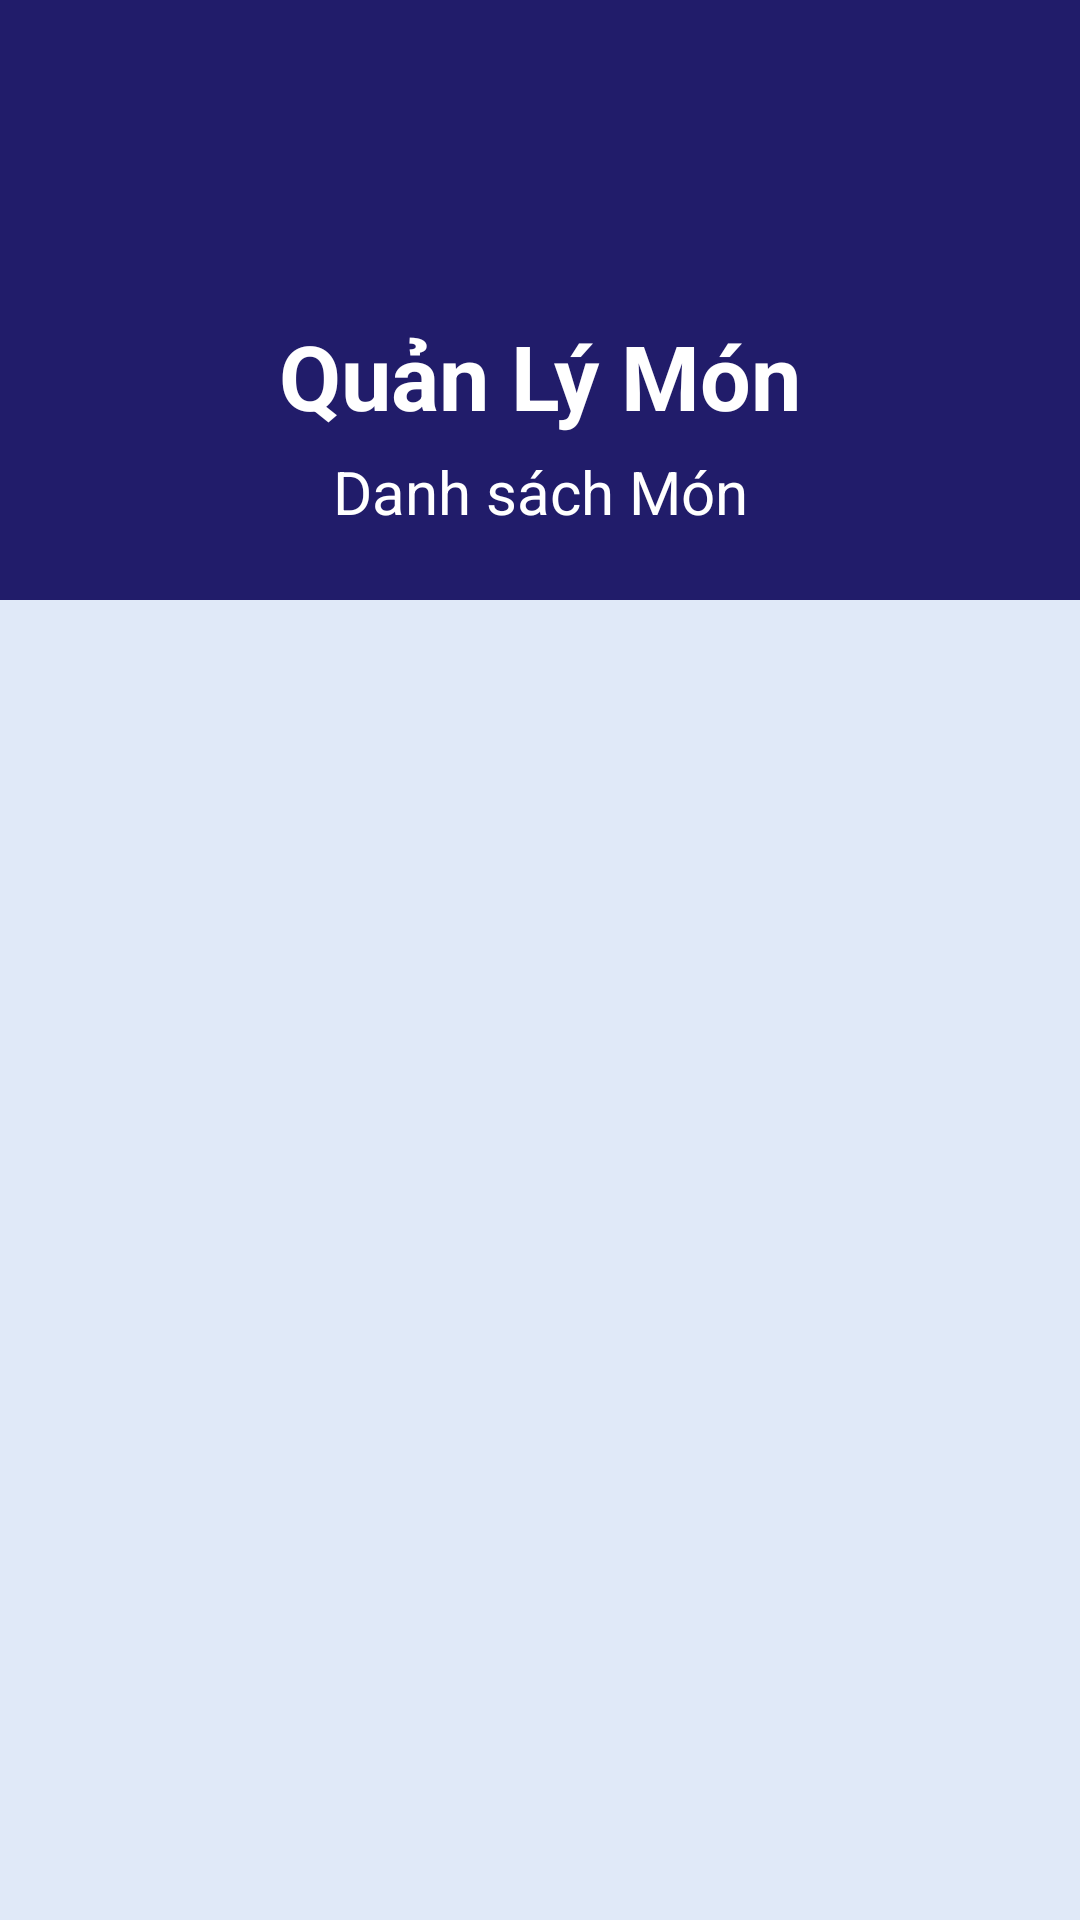

Here is an Android app screen rendered from its layout file. Give the layout XML and the strings, colors and styles it references.
<!-- AndroidManifest.xml: application theme MyAppTheme -->
<!-- res/layout/activity_delete.xml -->
<?xml version="1.0" encoding="utf-8"?>
<RelativeLayout xmlns:android="http://schemas.android.com/apk/res/android"
    xmlns:app="http://schemas.android.com/apk/res-auto"
    xmlns:tools="http://schemas.android.com/tools"
    android:layout_width="match_parent"
    android:layout_height="match_parent"
    tools:context=".QuanLi.Drink.Delete">
    <LinearLayout
        android:id="@+id/LL1"
        android:layout_width="match_parent"
        android:layout_height="200dp"
        android:orientation="vertical"
        android:background="@drawable/backround2">
        <ImageView
            android:id="@+id/imageView10"
            android:layout_width="70dp"
            android:layout_height="70dp"
            android:layout_alignParentStart="true"
            android:layout_alignParentEnd="true"
            android:layout_gravity="center"
            android:layout_marginStart="160dp"
            android:layout_marginEnd="163dp"
            android:layout_marginTop="30dp"
            app:srcCompat="@drawable/f" />
        <TextView
            android:id="@+id/txtTitle"
            android:layout_width="match_parent"
            android:layout_height="wrap_content"
            android:layout_alignParentTop="true"
            android:layout_marginTop="5dp"
            android:gravity="center"
            android:text="Quản Lý Món"
            android:textColor="@color/white"
            android:textSize="30dp"
            android:textStyle="bold" />

        <TextView
            android:layout_width="match_parent"
            android:layout_height="wrap_content"
            android:layout_alignParentTop="true"
            android:layout_marginTop="5dp"
            android:gravity="center"
            android:text="Danh sách Món"
            android:textColor="@color/white"
            android:textSize="20dp" />
    </LinearLayout>

    <ScrollView
        android:layout_width="391dp"
        android:layout_height="627dp"
        android:layout_marginTop="1dp"
        android:layout_below="@id/LL1">
        <LinearLayout
            android:layout_width="match_parent"
            android:layout_height="match_parent"
            android:orientation="vertical"
            tools:layout_editor_absoluteX="1dp"
            android:padding="20dp">
            <ListView
                android:id="@+id/lvDisplay"
                android:layout_width="wrap_content"
                android:layout_height="320dp"/>
        </LinearLayout>
    </ScrollView>
</RelativeLayout>
<!-- resources referenced by this layout -->
<resources>
  <color name="white">#FFFFFFFF</color>
  <!-- drawable backround2: png bitmap (drawable, 3638 bytes) -->
  <style name="MyAppTheme" parent="Theme.AppCompat.Light.DarkActionBar">
          <item name="colorPrimary">@color/colorPrimary1</item>                       
          <item name="colorPrimaryDark">@color/colorPrimaryDark1</item>               
          <item name="android:navigationBarColor">@color/navigationBarColor1</item>   
          <item name="colorAccent">@color/colorAccent1</item>                         
          <item name="android:windowBackground">@color/myWindowBackground</item>      
          <item name="android:textColorSecondary">@color/textColorSecondary1</item>   
  
  
      </style>
  <color name="colorPrimary1">#FF8A80</color>
  <color name="colorPrimaryDark1">#00aec9</color>
  <color name="navigationBarColor1">#00aec9</color>
  <color name="colorAccent1">#00C853</color>
  <color name="myWindowBackground">#E0E9F8</color>
  <color name="textColorSecondary1">#B3E5FC</color>
</resources>
